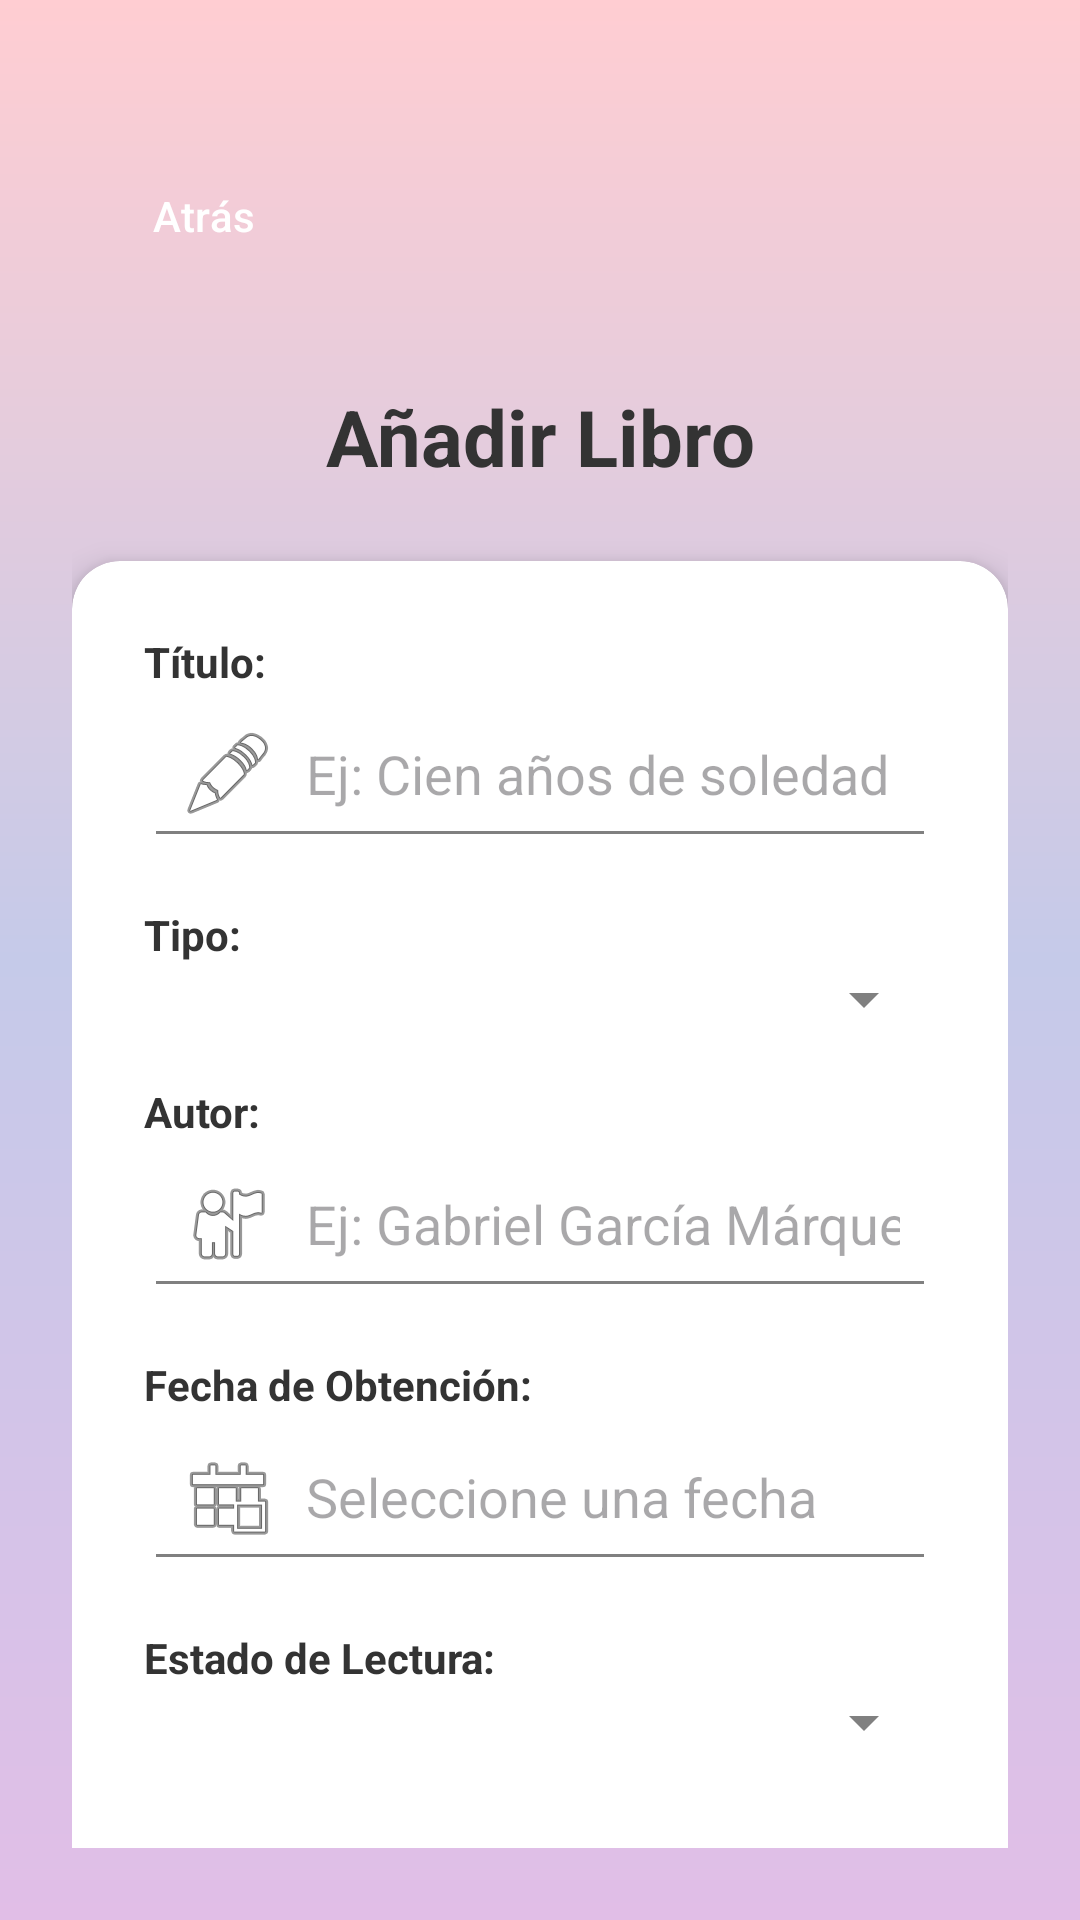

Layout XML and referenced resources for this Android screen:
<!-- AndroidManifest.xml: application theme Theme.Sqlite_test -->
<!-- res/layout/activity_add_book.xml -->
<?xml version="1.0" encoding="utf-8"?>
<androidx.constraintlayout.widget.ConstraintLayout
    xmlns:android="http://schemas.android.com/apk/res/android"
    xmlns:app="http://schemas.android.com/apk/res-auto"
    xmlns:tools="http://schemas.android.com/tools"
    android:layout_width="match_parent"
    android:layout_height="match_parent"
    android:background="@drawable/gradient_background"
    android:padding="24dp"
    tools:context=".AddBookActivity">

    <Button
        android:id="@+id/buttonBack"
        android:layout_width="wrap_content"
        android:layout_height="wrap_content"
        android:text="Atrás"
        android:backgroundTint="#808080"
        android:textColor="#FFFFFF"
        android:layout_marginTop="24dp"
        app:layout_constraintStart_toStartOf="parent"
        app:layout_constraintTop_toTopOf="parent"
        style="?attr/materialButtonOutlinedStyle"/>

    <TextView
        android:id="@+id/textViewTitle"
        android:layout_width="wrap_content"
        android:layout_height="wrap_content"
        android:text="Añadir Libro"
        android:textSize="26sp"
        android:textStyle="bold"
        android:textColor="#333333"
        android:layout_marginTop="32dp"
        app:layout_constraintTop_toBottomOf="@id/buttonBack"
        app:layout_constraintStart_toStartOf="parent"
        app:layout_constraintEnd_toEndOf="parent" />

    <androidx.cardview.widget.CardView
        android:id="@+id/cardForm"
        android:layout_width="0dp"
        android:layout_height="wrap_content"
        android:layout_marginTop="24dp"
        app:cardCornerRadius="16dp"
        app:cardElevation="6dp"
        app:layout_constraintTop_toBottomOf="@id/textViewTitle"
        app:layout_constraintStart_toStartOf="parent"
        app:layout_constraintEnd_toEndOf="parent"
        android:layout_marginBottom="24dp"
        app:layout_constraintBottom_toBottomOf="parent"
        app:layout_constraintVertical_bias="0.0">

        <LinearLayout
            android:layout_width="match_parent"
            android:layout_height="wrap_content"
            android:orientation="vertical"
            android:padding="24dp">

            <TextView
                android:layout_width="wrap_content"
                android:layout_height="wrap_content"
                android:text="Título:"
                android:textColor="#333333"
                android:textStyle="bold"/>

            <EditText
                android:id="@+id/editTextTitulo"
                android:layout_width="match_parent"
                android:layout_height="wrap_content"
                android:hint="Ej: Cien años de soledad"
                android:drawableStart="@android:drawable/ic_menu_edit"
                android:drawablePadding="10dp"
                android:inputType="text"
                android:backgroundTint="#808080"
                android:padding="12dp"
                android:textColor="#000"/>

            <TextView
                android:layout_width="wrap_content"
                android:layout_height="wrap_content"
                android:layout_marginTop="16dp"
                android:text="Tipo:"
                android:textColor="#333333"
                android:textStyle="bold"/>

            <Spinner
                android:id="@+id/spinnerTipo"
                android:layout_width="match_parent"
                android:layout_height="wrap_content"
                android:backgroundTint="#808080"
                android:padding="8dp"/>

            <TextView
                android:layout_width="wrap_content"
                android:layout_height="wrap_content"
                android:layout_marginTop="16dp"
                android:text="Autor:"
                android:textColor="#333333"
                android:textStyle="bold"/>

            <EditText
                android:id="@+id/editTextAutor"
                android:layout_width="match_parent"
                android:layout_height="wrap_content"
                android:hint="Ej: Gabriel García Márquez"
                android:drawableStart="@android:drawable/ic_menu_myplaces"
                android:drawablePadding="10dp"
                android:inputType="text"
                android:backgroundTint="#808080"
                android:padding="12dp"
                android:textColor="#000"/>

            <TextView
                android:layout_width="wrap_content"
                android:layout_height="wrap_content"
                android:layout_marginTop="16dp"
                android:text="Fecha de Obtención:"
                android:textColor="#333333"
                android:textStyle="bold"/>

            <EditText
                android:id="@+id/editTextFechaPublicacion"
                android:layout_width="match_parent"
                android:layout_height="wrap_content"
                android:clickable="true"
                android:focusable="false"
                android:hint="Seleccione una fecha"
                android:drawableStart="@android:drawable/ic_menu_today"
                android:drawablePadding="10dp"
                android:backgroundTint="#808080"
                android:padding="12dp"
                android:textColor="#000"/>

            <TextView
                android:layout_width="wrap_content"
                android:layout_height="wrap_content"
                android:layout_marginTop="16dp"
                android:text="Estado de Lectura:"
                android:textColor="#333333"
                android:textStyle="bold"/>

            <Spinner
                android:id="@+id/spinnerEstadoLectura"
                android:layout_width="match_parent"
                android:layout_height="wrap_content"
                android:backgroundTint="#808080"
                android:padding="8dp"/>

            <Button
                android:id="@+id/buttonGuardar"
                android:layout_width="match_parent"
                android:layout_height="wrap_content"
                android:layout_marginTop="32dp"
                android:text="Guardar"
                android:backgroundTint="#2196F3"
                android:textColor="#FFFFFF" />
        </LinearLayout>
    </androidx.cardview.widget.CardView>
</androidx.constraintlayout.widget.ConstraintLayout>
<!-- resources referenced by this layout -->
<resources>
  <!-- drawable gradient_background (drawable) -->
  <?xml version="1.0" encoding="utf-8"?>
  <shape xmlns:android="http://schemas.android.com/apk/res/android"
      android:shape="rectangle">
      <gradient
          android:angle="270"
          android:startColor="#FFCDD2"
          android:centerColor="#C5CAE9"
          android:endColor="#E1BEE7"
          android:type="linear" />
  </shape>
  <style name="Theme.Sqlite_test" parent="Base.Theme.Sqlite_test" />
  <style name="Base.Theme.Sqlite_test" parent="Theme.Material3.DayNight.NoActionBar">
          
          
      </style>
</resources>
